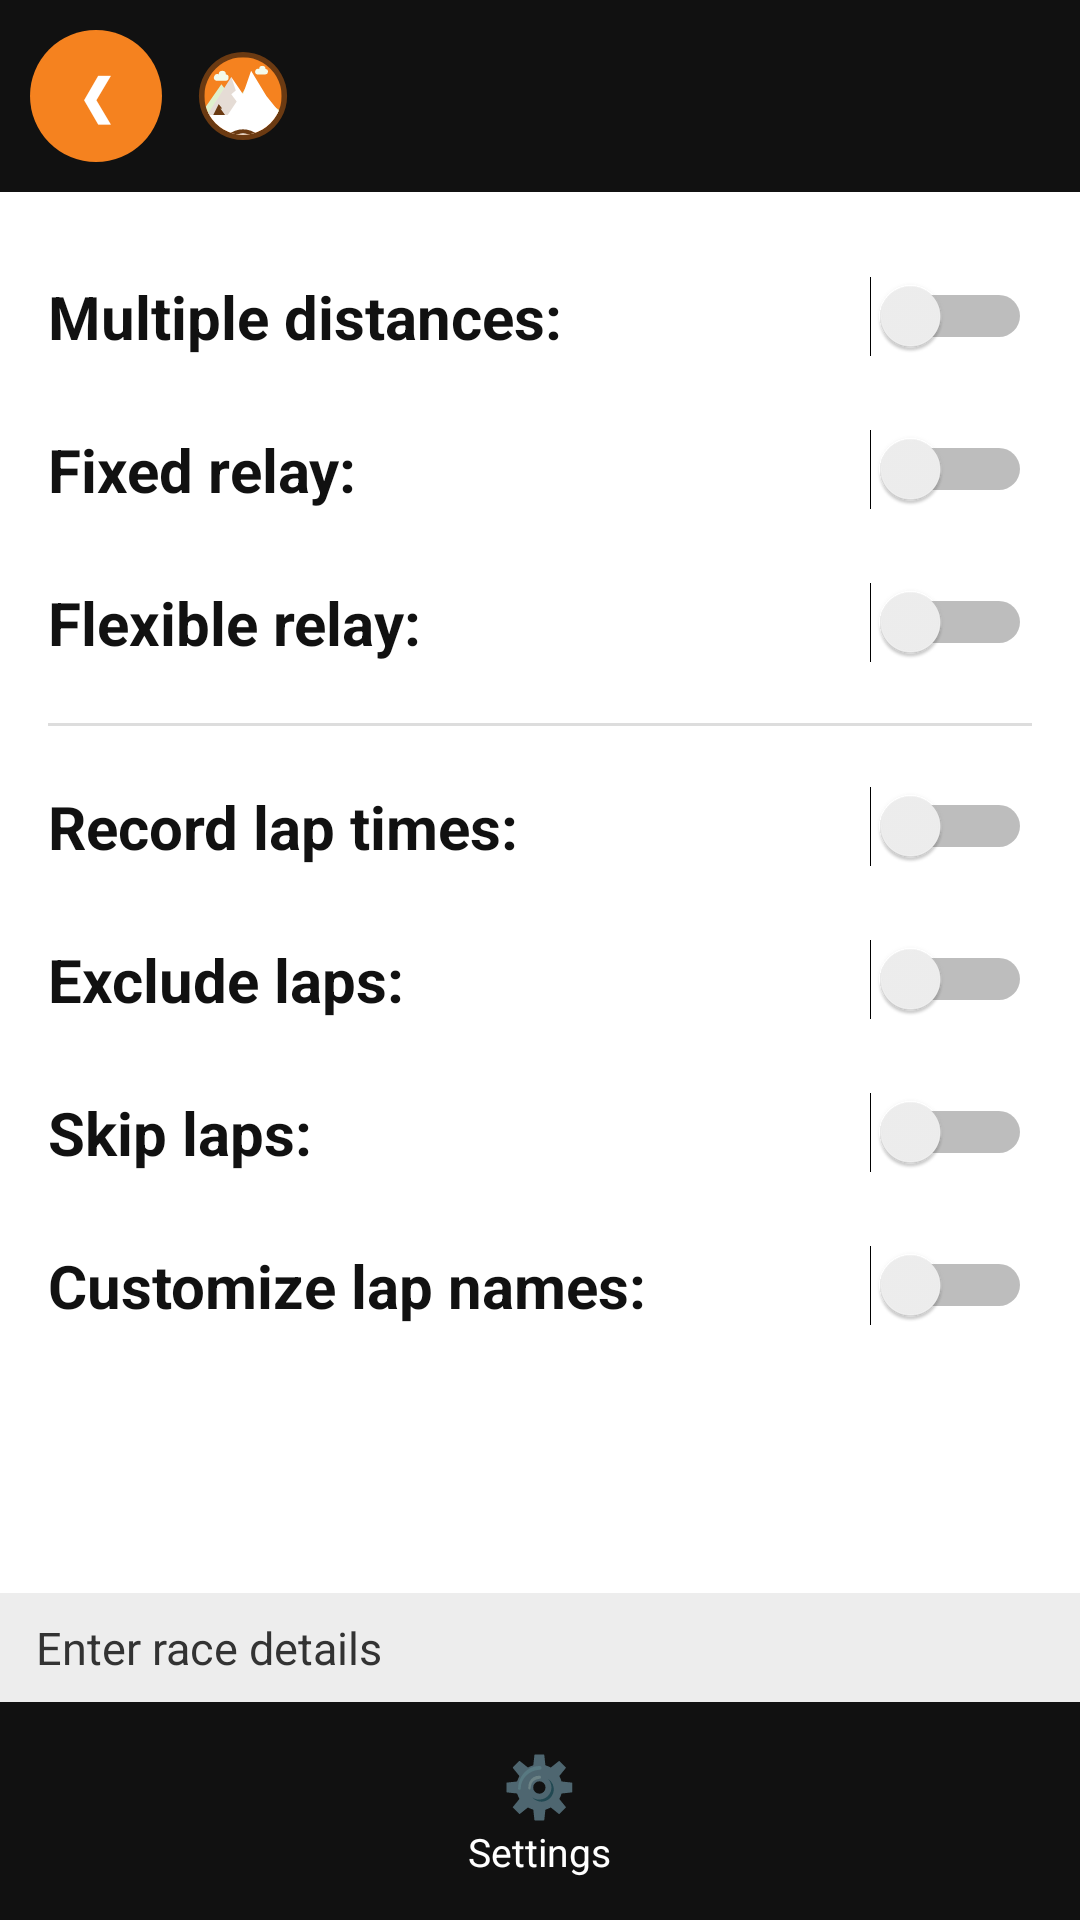

This screen was rendered from an Android layout file. Write that file and the resources it references.
<!-- AndroidManifest.xml: activity theme android:Theme.Material.Light.NoActionBar -->
<!-- res/layout/activity_lap_setup.xml -->
<?xml version="1.0" encoding="utf-8"?>
<LinearLayout xmlns:android="http://schemas.android.com/apk/res/android"
    android:layout_width="match_parent"
    android:layout_height="match_parent"
    android:background="@color/surface"
    android:orientation="vertical">

    <include layout="@layout/header_flow" />

    <ScrollView
        android:layout_width="match_parent"
        android:layout_height="0dp"
        android:layout_weight="1">

        <LinearLayout
            android:layout_width="match_parent"
            android:layout_height="wrap_content"
            android:orientation="vertical"
            android:padding="16dp">

            <LinearLayout
                android:layout_width="match_parent"
                android:layout_height="wrap_content"
                android:gravity="center_vertical"
                android:orientation="horizontal"
                android:paddingVertical="12dp">

                <TextView
                    android:layout_width="0dp"
                    android:layout_height="wrap_content"
                    android:layout_weight="1"
                    android:text="@string/multiple_distances"
                    android:textColor="@color/text_primary"
                    android:textSize="20sp"
                    android:textStyle="bold" />

                <Switch
                    android:id="@+id/swMultiDistance"
                    android:layout_width="wrap_content"
                    android:layout_height="wrap_content" />
            </LinearLayout>

            <LinearLayout
                android:layout_width="match_parent"
                android:layout_height="wrap_content"
                android:gravity="center_vertical"
                android:orientation="horizontal"
                android:paddingVertical="12dp">

                <TextView
                    android:layout_width="0dp"
                    android:layout_height="wrap_content"
                    android:layout_weight="1"
                    android:text="@string/fixed_relay"
                    android:textColor="@color/text_primary"
                    android:textSize="20sp"
                    android:textStyle="bold" />

                <Switch
                    android:id="@+id/swFixedRelay"
                    android:layout_width="wrap_content"
                    android:layout_height="wrap_content" />
            </LinearLayout>

            <LinearLayout
                android:layout_width="match_parent"
                android:layout_height="wrap_content"
                android:gravity="center_vertical"
                android:orientation="horizontal"
                android:paddingVertical="12dp">

                <TextView
                    android:layout_width="0dp"
                    android:layout_height="wrap_content"
                    android:layout_weight="1"
                    android:text="@string/flexible_relay"
                    android:textColor="@color/text_primary"
                    android:textSize="20sp"
                    android:textStyle="bold" />

                <Switch
                    android:id="@+id/swFlexibleRelay"
                    android:layout_width="wrap_content"
                    android:layout_height="wrap_content" />
            </LinearLayout>

            <View
                android:layout_width="match_parent"
                android:layout_height="1dp"
                android:layout_marginVertical="8dp"
                android:background="@color/menu_divider" />

            <LinearLayout
                android:layout_width="match_parent"
                android:layout_height="wrap_content"
                android:gravity="center_vertical"
                android:orientation="horizontal"
                android:paddingVertical="12dp">

                <TextView
                    android:layout_width="0dp"
                    android:layout_height="wrap_content"
                    android:layout_weight="1"
                    android:text="@string/record_lap_times"
                    android:textColor="@color/text_primary"
                    android:textSize="20sp"
                    android:textStyle="bold" />

                <Switch
                    android:id="@+id/swRecordLaps"
                    android:layout_width="wrap_content"
                    android:layout_height="wrap_content" />
            </LinearLayout>

            <LinearLayout
                android:layout_width="match_parent"
                android:layout_height="wrap_content"
                android:gravity="center_vertical"
                android:orientation="horizontal"
                android:paddingVertical="12dp">

                <TextView
                    android:layout_width="0dp"
                    android:layout_height="wrap_content"
                    android:layout_weight="1"
                    android:text="@string/exclude_laps"
                    android:textColor="@color/text_primary"
                    android:textSize="20sp"
                    android:textStyle="bold" />

                <Switch
                    android:id="@+id/swExcludeLaps"
                    android:layout_width="wrap_content"
                    android:layout_height="wrap_content" />
            </LinearLayout>

            <LinearLayout
                android:layout_width="match_parent"
                android:layout_height="wrap_content"
                android:gravity="center_vertical"
                android:orientation="horizontal"
                android:paddingVertical="12dp">

                <TextView
                    android:layout_width="0dp"
                    android:layout_height="wrap_content"
                    android:layout_weight="1"
                    android:text="@string/skip_laps"
                    android:textColor="@color/text_primary"
                    android:textSize="20sp"
                    android:textStyle="bold" />

                <Switch
                    android:id="@+id/swSkipLaps"
                    android:layout_width="wrap_content"
                    android:layout_height="wrap_content" />
            </LinearLayout>

            <LinearLayout
                android:layout_width="match_parent"
                android:layout_height="wrap_content"
                android:gravity="center_vertical"
                android:orientation="horizontal"
                android:paddingVertical="12dp">

                <TextView
                    android:layout_width="0dp"
                    android:layout_height="wrap_content"
                    android:layout_weight="1"
                    android:text="@string/customize_lap_names"
                    android:textColor="@color/text_primary"
                    android:textSize="20sp"
                    android:textStyle="bold" />

                <Switch
                    android:id="@+id/swCustomLapNames"
                    android:layout_width="wrap_content"
                    android:layout_height="wrap_content" />
            </LinearLayout>
        </LinearLayout>
    </ScrollView>

    <TextView
        android:layout_width="match_parent"
        android:layout_height="wrap_content"
        android:background="@color/menu_section_bg"
        android:paddingHorizontal="12dp"
        android:paddingVertical="8dp"
        android:text="@string/lap_setup_hint"
        android:textColor="@color/text_secondary"
        android:textSize="15sp" />

    <include layout="@layout/bottom_bar" />
</LinearLayout>
<!-- res/layout/header_flow.xml (included above) -->
<?xml version="1.0" encoding="utf-8"?>
<LinearLayout xmlns:android="http://schemas.android.com/apk/res/android"
    android:layout_width="match_parent"
    android:layout_height="wrap_content"
    android:background="@color/nav_bar_bg"
    android:gravity="center_vertical"
    android:orientation="horizontal"
    android:padding="10dp">

    <TextView
        android:id="@+id/backButton"
        android:layout_width="44dp"
        android:layout_height="44dp"
        android:background="@drawable/bg_circle_green"
        android:contentDescription="@string/back"
        android:gravity="center"
        android:text="❮"
        android:textColor="#FFFFFF"
        android:textSize="18sp"
        android:textStyle="bold" />

    <ImageView
        android:layout_width="30dp"
        android:layout_height="30dp"
        android:layout_marginStart="12dp"
        android:contentDescription="@string/app_name"
        android:src="@drawable/logo_velogrip" />

    <TextView
        android:id="@+id/headerTitle"
        android:layout_width="0dp"
        android:layout_height="wrap_content"
        android:layout_marginStart="8dp"
        android:layout_weight="1"
        android:textColor="#FFFFFF"
        android:textSize="20sp"
        android:textStyle="bold" />

    <TextView
        android:id="@+id/nextButton"
        android:layout_width="44dp"
        android:layout_height="44dp"
        android:background="@drawable/bg_circle_green"
        android:contentDescription="@string/next"
        android:gravity="center"
        android:text="❯"
        android:textColor="#FFFFFF"
        android:textSize="18sp"
        android:textStyle="bold"
        android:visibility="gone" />
</LinearLayout>
<!-- res/layout/bottom_bar.xml (included above) -->
<?xml version="1.0" encoding="utf-8"?>
<LinearLayout xmlns:android="http://schemas.android.com/apk/res/android"
    android:layout_width="match_parent"
    android:layout_height="wrap_content"
    android:background="@color/nav_bar_bg"
    android:orientation="horizontal"
    android:paddingVertical="8dp">

    <LinearLayout
        android:id="@+id/navSettings"
        android:layout_width="0dp"
        android:layout_height="wrap_content"
        android:layout_weight="1"
        android:background="?android:attr/selectableItemBackground"
        android:gravity="center_horizontal"
        android:orientation="vertical"
        android:padding="6dp">
        <TextView android:layout_width="wrap_content" android:layout_height="wrap_content"
            android:text="⚙️" android:textSize="20sp" />
        <TextView android:layout_width="wrap_content" android:layout_height="wrap_content"
            android:text="@string/settings_title" android:textColor="#FFFFFF" android:textSize="13sp" />
    </LinearLayout>
</LinearLayout>
<!-- resources referenced by this layout -->
<resources>
  <color name="menu_divider">#DDDDDD</color>
  <color name="menu_section_bg">#EDEDED</color>
  <color name="nav_bar_bg">#111111</color>
  <color name="surface">#FFFFFF</color>
  <color name="text_primary">#111111</color>
  <color name="text_secondary">#333333</color>
  <!-- drawable bg_circle_green (drawable) -->
  <?xml version="1.0" encoding="utf-8"?>
  <shape xmlns:android="http://schemas.android.com/apk/res/android" android:shape="oval">
      <solid android:color="@color/velogrip_green" />
  </shape>
  <!-- drawable logo_velogrip (drawable) -->
  <?xml version="1.0" encoding="utf-8"?>
  <vector xmlns:android="http://schemas.android.com/apk/res/android"
      android:width="120dp"
      android:height="120dp"
      android:viewportWidth="200"
      android:viewportHeight="200">
  
      <path
          android:fillColor="@color/velogrip_dark"
          android:pathData="M100,2 a98,98 0 1,0 0.001,0 z" />
  
      <group>
          <clip-path android:pathData="M100,14 a86,86 0 1,0 0.001,0 z" />
  
          <path
              android:fillColor="@color/velogrip_green"
              android:pathData="M14,14 h172 v172 h-172 z" />
  
          
          <path
              android:fillColor="#F4FBEC"
              android:pathData="M46,52 a8,8 0 0,1 16,0 a7,7 0 0,1 -2,14 h-20 a7,7 0 0,1 6,-14 z" />
          <path
              android:fillColor="#F4FBEC"
              android:pathData="M136,40 a7,7 0 0,1 14,0 a6,6 0 0,1 -1,12 h-18 a6,6 0 0,1 5,-12 z" />
  
          
          <path
              android:fillColor="#DFF0CC"
              android:pathData="M6,140 L52,74 L84,116 L120,60 L160,118 L194,140 Z" />
  
          
          <path
              android:fillColor="#FFFFFF"
              android:pathData="M20,142 L74,58 L100,96 L118,44 L152,100 L186,142 Z" />
  
          
          <path
              android:fillColor="@color/velogrip_dark"
              android:pathData="M74,58 L84,88 L74,96 L86,112 L66,142 L20,142 Z"
              android:fillAlpha="0.18" />
  
          
          <path
              android:fillColor="@color/velogrip_dark"
              android:pathData="M34,142 l12,-24 l8,10 l-4,0 l10,14 z" />
  
          
          <path
              android:fillColor="#FFFFFF"
              android:pathData="M6,142 h188 v50 h-188 z" />
          <path
              android:fillColor="@color/velogrip_dark"
              android:pathData="M60,192 C84,168 116,168 140,192 L120,192 C110,180 90,180 80,192 Z" />
      </group>
  </vector>
  <string name="app_name">VeloGrip RFID</string>
  <string name="back">Back</string>
  <string name="customize_lap_names">Customize lap names:</string>
  <string name="exclude_laps">Exclude laps:</string>
  <string name="fixed_relay">Fixed relay:</string>
  <string name="flexible_relay">Flexible relay:</string>
  <string name="lap_setup_hint">Enter race details</string>
  <string name="multiple_distances">Multiple distances:</string>
  <string name="next">Next</string>
  <string name="record_lap_times">Record lap times:</string>
  <string name="settings_title">Settings</string>
  <string name="skip_laps">Skip laps:</string>
  <color name="velogrip_green">#F5821F</color>
  <color name="velogrip_dark">#6B3A12</color>
</resources>
